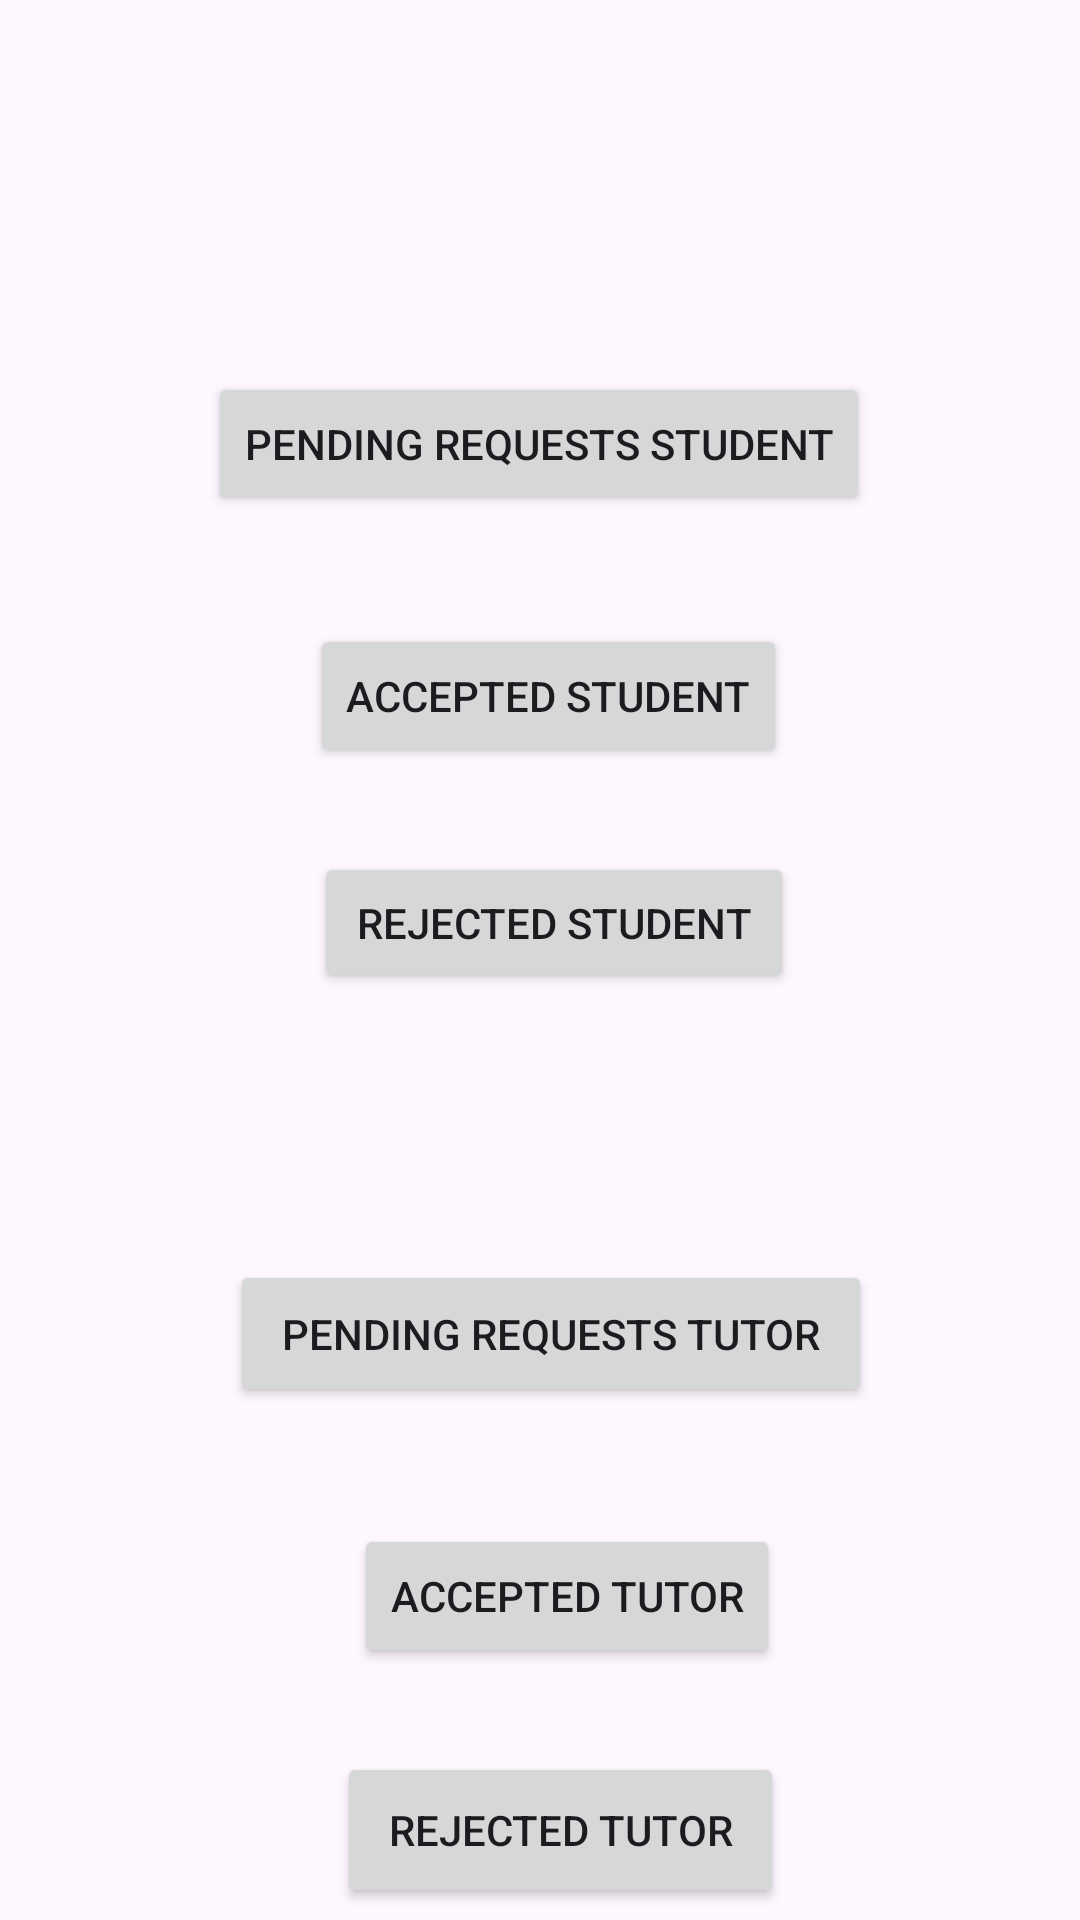

Write the Android layout XML for this screen, with the resource values it uses.
<!-- AndroidManifest.xml: application theme Theme.Math_tutor_application -->
<!-- res/layout/activity_dashboard_admin.xml -->
<?xml version="1.0" encoding="utf-8"?>
<androidx.constraintlayout.widget.ConstraintLayout xmlns:android="http://schemas.android.com/apk/res/android"
    xmlns:app="http://schemas.android.com/apk/res-auto"
    xmlns:tools="http://schemas.android.com/tools"
    android:id="@+id/main"
    android:layout_width="match_parent"
    android:layout_height="match_parent"
    tools:context=".div2.Dashboard_admin">


    <Button
        android:id="@+id/pendingRequest2"
        android:layout_width="214dp"
        android:layout_height="49dp"
        android:layout_marginTop="420dp"
        android:onClick="pendingRequestHandler2"
        android:text="Pending requests Tutor"
        app:layout_constraintEnd_toEndOf="parent"
        app:layout_constraintHorizontal_bias="0.524"
        app:layout_constraintStart_toStartOf="parent"
        app:layout_constraintTop_toTopOf="parent" />

    <Button
        android:id="@+id/acceptedRequest2"
        android:layout_width="wrap_content"
        android:layout_height="wrap_content"
        android:layout_marginTop="508dp"
        android:onClick="acceptedRequstHandler2"
        android:text="Accepted Tutor"
        app:layout_constraintEnd_toEndOf="parent"
        app:layout_constraintHorizontal_bias="0.542"

        app:layout_constraintStart_toStartOf="parent"
        app:layout_constraintTop_toTopOf="parent" />

    <Button
        android:id="@+id/rejectedRequest2"
        android:layout_width="149dp"
        android:layout_height="52dp"
        android:layout_marginTop="584dp"
        android:onClick="rejectedStudnetHandler2"
        android:text="Rejected Tutor"
        app:layout_constraintEnd_toEndOf="parent"

        app:layout_constraintHorizontal_bias="0.533"
        app:layout_constraintStart_toStartOf="parent"
        app:layout_constraintTop_toTopOf="parent" />

    <Button
        android:id="@+id/pendingRequest"
        android:layout_width="wrap_content"
        android:layout_height="wrap_content"
        android:layout_marginTop="124dp"
        android:onClick="pendingRequestHandler"
        android:text="Pending requests Student"
        app:layout_constraintEnd_toEndOf="parent"
        app:layout_constraintHorizontal_bias="0.497"
        app:layout_constraintStart_toStartOf="parent"
        app:layout_constraintTop_toTopOf="parent" />

    <Button
        android:id="@+id/acceptedRequest"
        android:layout_width="wrap_content"
        android:layout_height="wrap_content"
        android:layout_marginTop="208dp"
        android:onClick="acceptedRequstHandler"
        android:text="Accepted Student"
        app:layout_constraintEnd_toEndOf="parent"
        app:layout_constraintHorizontal_bias="0.514"

        app:layout_constraintStart_toStartOf="parent"
        app:layout_constraintTop_toTopOf="parent" />

    <Button
        android:id="@+id/rejectedRequest"
        android:layout_width="160dp"
        android:layout_height="47dp"
        android:layout_marginTop="284dp"
        android:onClick="rejectedStudnetHandler"
        android:text="Rejected Student"
        app:layout_constraintEnd_toEndOf="parent"

        app:layout_constraintHorizontal_bias="0.523"
        app:layout_constraintStart_toStartOf="parent"
        app:layout_constraintTop_toTopOf="parent" />


</androidx.constraintlayout.widget.ConstraintLayout>
<!-- resources referenced by this layout -->
<resources>
  <style name="Theme.Math_tutor_application" parent="Base.Theme.Math_tutor_application" />
  <style name="Base.Theme.Math_tutor_application" parent="Theme.Material3.DayNight.NoActionBar">
          
          
      </style>
</resources>
